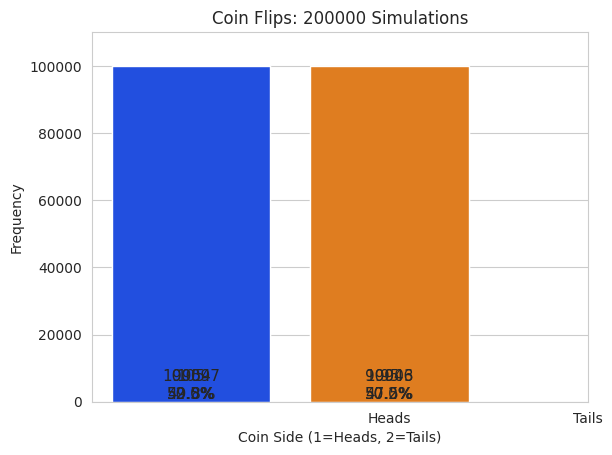

Here is the Python script that generated this plot:
import numpy as np
import random
import matplotlib.pyplot as plt
import seaborn as sns

def simulate_coin_flips(num_flips):
    # Generate random coin flips: 1 for heads, 2 for tails
    flips = np.random.randint(1, 3, size=num_flips)  # 1s and 2s
    return flips

# Number of flips for different simulations
flip_counts = [200, 20000, 200000]

# Set Seaborn style
sns.set_style('whitegrid')

for count in flip_counts:
    flips = simulate_coin_flips(count)

    # Calculate frequencies of heads (1s) and tails (2s)
    values = [1, 2]
    frequencies = [np.count_nonzero(flips == face) for face in values]

    # Create and display the bar plot without text above the bars
    title = f'Coin Flips: {count} Simulations'
    axes = sns.barplot(x=values, y=frequencies, palette='bright')

    # Set the title and label the axes
    axes.set_title(title)
    axes.set(xlabel='Coin Side (1=Heads, 2=Tails)', ylabel='Frequency')  
    axes.set_ylim(top=max(frequencies) * 1.10)

    plt.xticks([1, 2], ['Heads', 'Tails'])
    plt.show()

for count in flip_counts:
    flips = simulate_coin_flips(count)

    # Calculate frequencies of heads (1s) and tails (2s)
    values = [1, 2]
    frequencies = [np.count_nonzero(flips == face) for face in values]

    # Create and display the bar plot with text above the bars
    title = f'Coin Flips: {count} Simulations'
    axes = sns.barplot(x=values, y=frequencies, palette='bright')

    # Set the title and label the axes
    axes.set_title(title)
    axes.set(xlabel='Coin Side (1=Heads, 2=Tails)', ylabel='Frequency')  
    axes.set_ylim(top=max(frequencies) * 1.10)

    plt.xticks([1, 2], ['Heads', 'Tails'])

    # Add text annotations for frequencies and percentages
    for bar, frequency in zip(axes.patches, frequencies):
        text_x = bar.get_x() + bar.get_width() / 2.0  
        text_y = bar.get_height() 
        percentage = frequency / count * 100
        text = f'{frequency}\n{percentage:.1f}%'
        axes.text(text_x, text_y, text, fontsize=11, ha='center', va='bottom')

    plt.show()